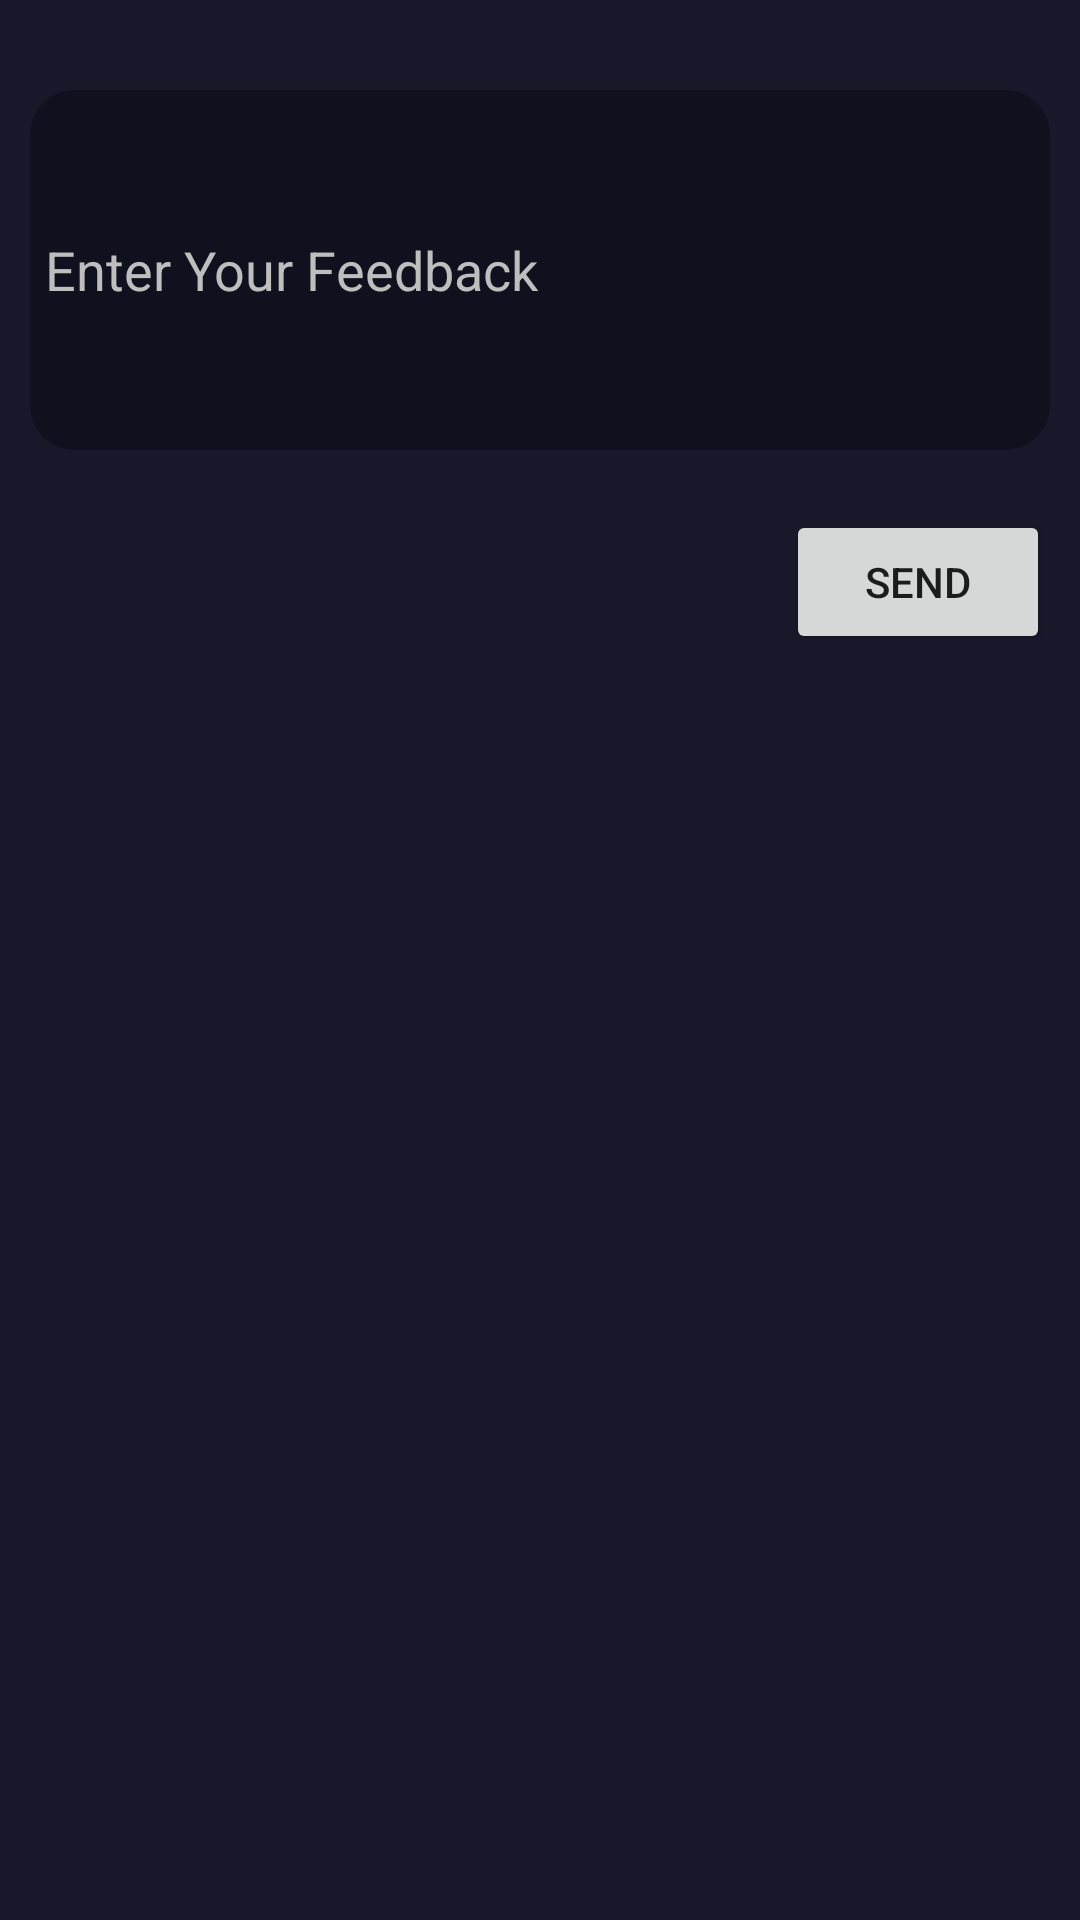

Produce the Android XML layout that renders to this screen, including the resource entries it uses.
<!-- AndroidManifest.xml: application theme Theme.WEDO -->
<!-- res/layout/fragment_feedback_form.xml -->
<ScrollView
    xmlns:android="http://schemas.android.com/apk/res/android"
    xmlns:tools="http://schemas.android.com/tools"
    android:layout_width="match_parent"
    android:layout_height="match_parent"
    android:orientation="vertical"
    tools:context="Fragments.FeedbackForm"
    android:background="@color/Background">

    <RelativeLayout
        android:layout_width="match_parent"
        android:layout_height="match_parent"
        android:layout_marginTop="20dp"

        >

        <EditText
            android:layout_width="match_parent"
            android:layout_height="wrap_content"
            android:layout_alignParentTop="true"
            android:minHeight="120dp"
            android:layout_margin="10dp"
            android:background="@drawable/round_edit_text"
            android:id="@+id/feedback"
            android:textColor="@color/white"
            android:hint="Enter Your Feedback"
            android:textColorHint="@color/grey"
            android:padding="5dp"
            />
        <Button
            android:layout_width="wrap_content"
            android:layout_height="wrap_content"
            android:layout_alignParentRight="true"
            android:layout_below="@id/feedback"
            android:layout_margin="10dp"
            android:text="send"
            android:id="@+id/sendbtn"
            />


    </RelativeLayout>
</ScrollView>
<!-- resources referenced by this layout -->
<resources>
  <color name="Background">#18182a</color>
  <color name="grey">#bebebe</color>
  <color name="white">#FFFFFFFF</color>
  <!-- drawable round_edit_text (drawable) -->
  <?xml version="1.0" encoding="utf-8"?>
  <shape xmlns:android="http://schemas.android.com/apk/res/android"
      android:shape="rectangle">
  
      <solid android:color="#11101f" />
      <corners
          android:bottomRightRadius="15dp"
          android:bottomLeftRadius="15dp"
          android:topLeftRadius="15dp"
          android:topRightRadius="15dp" />
  </shape>
  <style name="Theme.WEDO" parent="Theme.MaterialComponents.DayNight.DarkActionBar">
          
          <item name="colorPrimary">@color/purple_500</item>
          <item name="colorPrimaryVariant">@color/purple_700</item>
          <item name="colorOnPrimary">@color/white</item>
          
          <item name="colorSecondary">@color/teal_200</item>
          <item name="colorSecondaryVariant">@color/teal_700</item>
          <item name="colorOnSecondary">@color/black</item>
          
          <item name="android:statusBarColor" tools:targetApi="l">?attr/colorPrimaryVariant</item>
          
      </style>
  <color name="purple_500">#FF6200EE</color>
  <color name="purple_700">#FF3700B3</color>
  <color name="teal_200">#FF03DAC5</color>
  <color name="teal_700">#FF018786</color>
  <color name="black">#FF000000</color>
</resources>
